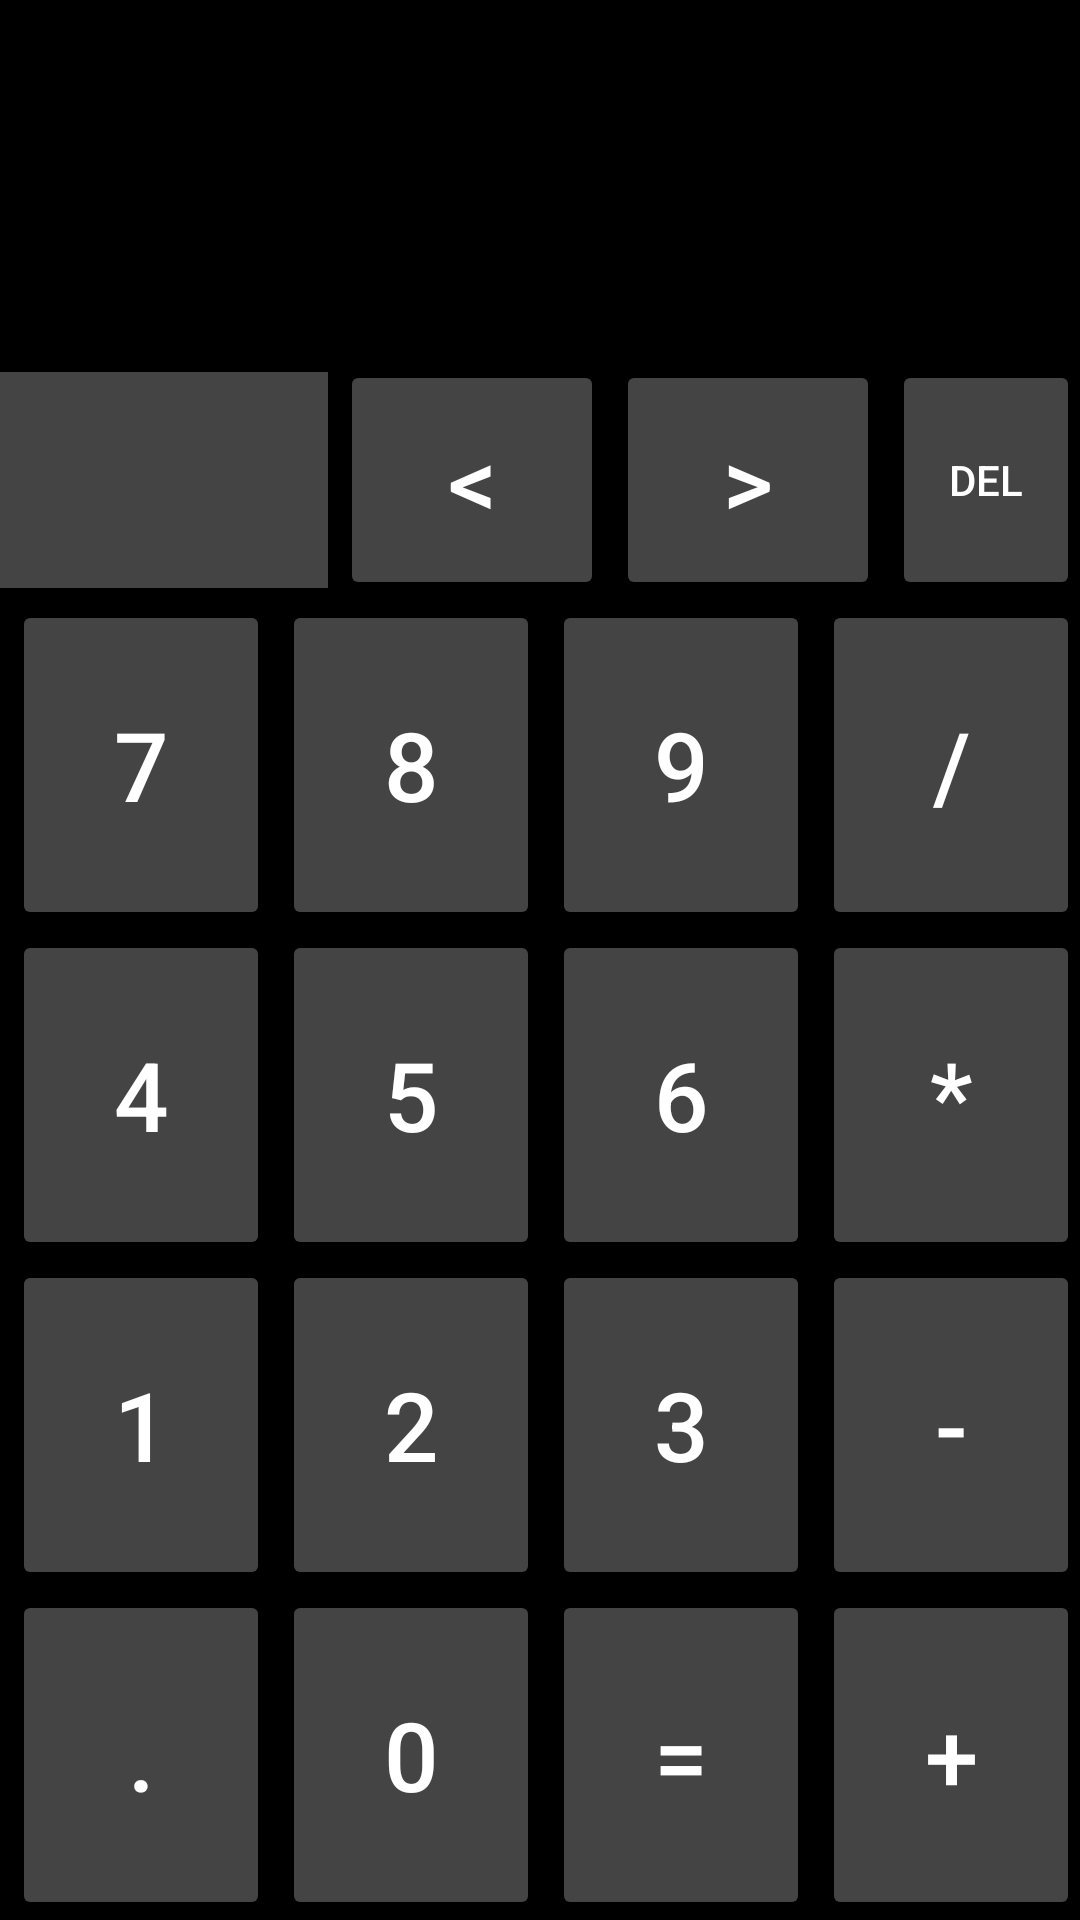

Produce the Android XML layout that renders to this screen, including the resource entries it uses.
<!-- AndroidManifest.xml: application theme Theme.CSE489_2019160202 -->
<!-- res/layout/activity_calculator.xml -->
<?xml version="1.0" encoding="utf-8"?>
<RelativeLayout
    xmlns:android="http://schemas.android.com/apk/res/android"
    xmlns:app="http://schemas.android.com/apk/res-auto"
    xmlns:tools="http://schemas.android.com/tools"
    android:layout_width="match_parent"
    android:layout_height="match_parent"
    tools:context=".CalculatorActivity"
    android:gravity="center_vertical"
    android:background="#000000">

    <TextView
        android:id="@+id/tvEquation"
        android:layout_width="match_parent"
        android:layout_height="120dp"
        android:background="#000000"
        android:textColor="@color/white"
        android:textSize="42sp"
        android:gravity="center_vertical"
        android:paddingRight="16dp"
        android:layout_alignParentTop="true"/>

    <LinearLayout
        android:id="@+id/rl1"
        android:layout_below="@+id/tvEquation"
        android:layout_width="match_parent"
        android:layout_height="80dp"
        android:orientation="horizontal">
        <TextView
            android:id="@+id/tv"
            android:layout_width="0dp"
            android:layout_height="match_parent"
            android:background="#444444"
            android:layout_weight="3"
            android:layout_marginTop="4dp"
            android:layout_marginBottom="4dp"
            android:textSize="32dp"
            android:textColor="#ffff00"/>
        <Button
            android:id="@+id/btnPrev"
            android:layout_width="wrap_content"
            android:layout_height="match_parent"
            android:layout_row="0"
            android:layout_column="0"
            android:layout_columnWeight="1"
            android:layout_rowWeight="1"
            android:text="&lt;"
            android:textSize="32dp"
            android:backgroundTint="#444444"
            android:textColor="#ffffff"
            android:layout_marginLeft="4dp"/>
        <Button
            android:id="@+id/btnNext"
            android:layout_width="wrap_content"
            android:layout_height="match_parent"
            android:layout_row="0"
            android:layout_column="0"
            android:layout_columnWeight="1"
            android:layout_rowWeight="1"
            android:text="&gt;"
            android:textSize="32dp"
            android:backgroundTint="#444444"
            android:textColor="#ffffff"
            android:layout_marginLeft="4dp"/>

        <LinearLayout
            android:layout_width="30dp"
            android:layout_height="match_parent"
            android:layout_weight="1">
            <Button
                android:id="@+id/btnDel"
                android:layout_width="match_parent"
                android:layout_height="match_parent"
                android:text="Del"
                android:backgroundTint="#444444"
                android:textColor="#ffffff"
                android:layout_marginLeft="4dp"/>
        </LinearLayout>
    </LinearLayout>

    <GridLayout
        android:layout_below="@id/rl1"
        android:layout_width="match_parent"
        android:layout_height="match_parent"
        android:rowCount="4"
        android:columnCount="4">
        <Button
            android:id="@+id/btn7"
            android:layout_width="0dp"
            android:layout_height="wrap_content"
            android:layout_row="0"
            android:layout_column="0"
            android:layout_columnWeight="1"
            android:layout_rowWeight="1"
            android:text="7"
            android:textSize="32dp"
            android:backgroundTint="#444444"
            android:textColor="#ffffff"
            android:layout_marginLeft="4dp"/>
        <Button
            android:id="@+id/btn8"
            android:layout_width="0dp"
            android:layout_height="wrap_content"
            android:layout_row="0"
            android:layout_column="1"
            android:layout_columnWeight="1"
            android:layout_rowWeight="1"
            android:text="8"
            android:textSize="32dp"
            android:backgroundTint="#444444"
            android:textColor="#ffffff"
            android:layout_marginLeft="4dp"/>
        <Button
            android:id="@+id/btn9"
            android:layout_width="0dp"
            android:layout_height="wrap_content"
            android:layout_row="0"
            android:layout_column="2"
            android:layout_columnWeight="1"
            android:layout_rowWeight="1"
            android:text="9"
            android:textSize="32dp"
            android:backgroundTint="#444444"
            android:textColor="#ffffff"
            android:layout_marginLeft="4dp"/>
        <Button
            android:id="@+id/btnDiv"
            android:layout_width="0dp"
            android:layout_height="wrap_content"
            android:layout_row="0"
            android:layout_column="3"
            android:layout_columnWeight="1"
            android:layout_rowWeight="1"
            android:text="/"
            android:textSize="32dp"
            android:backgroundTint="#444444"
            android:textColor="#ffffff"
            android:layout_marginLeft="4dp"/>
        <Button
            android:id="@+id/btn4"
            android:layout_width="0dp"
            android:layout_height="wrap_content"
            android:layout_row="1"
            android:layout_column="0"
            android:layout_columnWeight="1"
            android:layout_rowWeight="1"
            android:text="4"
            android:textSize="32dp"
            android:backgroundTint="#444444"
            android:textColor="#ffffff"
            android:layout_marginLeft="4dp"/>
        <Button
            android:id="@+id/btn5"
            android:layout_width="0dp"
            android:layout_height="wrap_content"
            android:layout_row="1"
            android:layout_column="1"
            android:layout_columnWeight="1"
            android:layout_rowWeight="1"
            android:text="5"
            android:textSize="32dp"
            android:backgroundTint="#444444"
            android:textColor="#ffffff"
            android:layout_marginLeft="4dp"/>
        <Button
            android:id="@+id/btn6"
            android:layout_width="0dp"
            android:layout_height="wrap_content"
            android:layout_row="1"
            android:layout_column="2"
            android:layout_columnWeight="1"
            android:layout_rowWeight="1"
            android:text="6"
            android:textSize="32dp"
            android:backgroundTint="#444444"
            android:textColor="#ffffff"
            android:layout_marginLeft="4dp"/>
        <Button
            android:id="@+id/btnMul"
            android:layout_width="0dp"
            android:layout_height="wrap_content"
            android:layout_row="1"
            android:layout_column="3"
            android:layout_columnWeight="1"
            android:layout_rowWeight="1"
            android:text="*"
            android:textSize="32dp"
            android:backgroundTint="#444444"
            android:textColor="#ffffff"
            android:layout_marginLeft="4dp"/>
        <Button
            android:id="@+id/btn1"
            android:layout_width="0dp"
            android:layout_height="wrap_content"
            android:layout_row="2"
            android:layout_column="0"
            android:layout_columnWeight="1"
            android:layout_rowWeight="1"
            android:text="1"
            android:textSize="32dp"
            android:backgroundTint="#444444"
            android:textColor="#ffffff"
            android:layout_marginLeft="4dp"/>
        <Button
            android:id="@+id/btn2"
            android:layout_width="0dp"
            android:layout_height="wrap_content"
            android:layout_row="2"
            android:layout_column="1"
            android:layout_columnWeight="1"
            android:layout_rowWeight="1"
            android:text="2"
            android:textSize="32dp"
            android:backgroundTint="#444444"
            android:textColor="#ffffff"
            android:layout_marginLeft="4dp"/>
        <Button
            android:id="@+id/btn3"
            android:layout_width="0dp"
            android:layout_height="wrap_content"
            android:layout_row="2"
            android:layout_column="2"
            android:layout_columnWeight="1"
            android:layout_rowWeight="1"
            android:text="3"
            android:textSize="32dp"
            android:backgroundTint="#444444"
            android:textColor="#ffffff"
            android:layout_marginLeft="4dp"/>
        <Button
            android:id="@+id/btnSub"
            android:layout_width="0dp"
            android:layout_height="wrap_content"
            android:layout_row="2"
            android:layout_column="3"
            android:layout_columnWeight="1"
            android:layout_rowWeight="1"
            android:text="-"
            android:textSize="32dp"
            android:backgroundTint="#444444"
            android:textColor="#ffffff"
            android:layout_marginLeft="4dp"/>
        <Button
            android:id="@+id/btnPoint"
            android:layout_width="0dp"
            android:layout_height="wrap_content"
            android:layout_row="3"
            android:layout_column="0"
            android:layout_columnWeight="1"
            android:layout_rowWeight="1"
            android:text="."
            android:textSize="32dp"
            android:backgroundTint="#444444"
            android:textColor="#ffffff"
            android:layout_marginLeft="4dp"/>
        <Button
            android:id="@+id/btn0"
            android:layout_width="0dp"
            android:layout_height="wrap_content"
            android:layout_row="3"
            android:layout_column="1"
            android:layout_columnWeight="1"
            android:layout_rowWeight="1"
            android:text="0"
            android:textSize="32dp"
            android:backgroundTint="#444444"
            android:textColor="#ffffff"
            android:layout_marginLeft="4dp"/>
        <Button
            android:id="@+id/btnEqual"
            android:layout_width="0dp"
            android:layout_height="wrap_content"
            android:layout_row="3"
            android:layout_column="2"
            android:layout_columnWeight="1"
            android:layout_rowWeight="1"
            android:text="="
            android:textSize="32dp"
            android:backgroundTint="#444444"
            android:textColor="#ffffff"
            android:layout_marginLeft="4dp"/>
        <Button
            android:id="@+id/btnAdd"
            android:layout_width="0dp"
            android:layout_height="wrap_content"
            android:layout_row="3"
            android:layout_column="3"
            android:layout_columnWeight="1"
            android:layout_rowWeight="1"
            android:text="+"
            android:textSize="32dp"
            android:backgroundTint="#444444"
            android:textColor="#ffffff"
            android:layout_marginLeft="4dp"/>

    </GridLayout>
</RelativeLayout>
<!-- resources referenced by this layout -->
<resources>
  <style name="Theme.CSE489_2019160202" parent="Theme.MaterialComponents.DayNight.DarkActionBar">
          
          <item name="colorPrimary">@color/purple_500</item>
          <item name="colorPrimaryVariant">@color/purple_700</item>
          <item name="colorOnPrimary">@color/white</item>
          
          <item name="colorSecondary">@color/teal_200</item>
          <item name="colorSecondaryVariant">@color/teal_700</item>
          <item name="colorOnSecondary">@color/black</item>
          
          <item name="android:statusBarColor">?attr/colorPrimaryVariant</item>
          
      </style>
  <!-- not gathered from this repository: default colours our renderer supplied (Android Studio template values) -->
  <color name="purple_500">#FF6200EE</color>
  <color name="purple_700">#FF3700B3</color>
  <color name="teal_200">#FF03DAC5</color>
  <color name="teal_700">#FF018786</color>
  <color name="black">#FF000000</color>
  <color name="white">#FFFFFFFF</color>
</resources>
